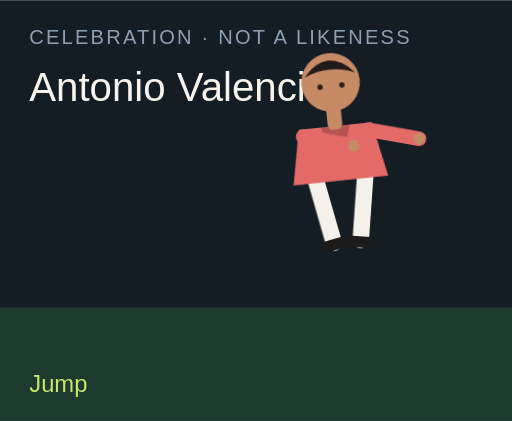
t = 0.00 s
t = 0.75 s: frame unchanged from t = 0.00 s, image omitted
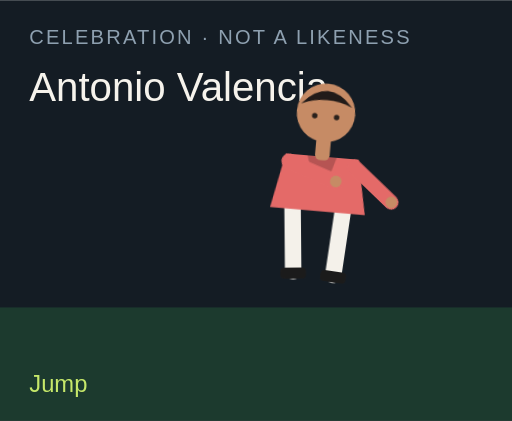
t = 1.25 s
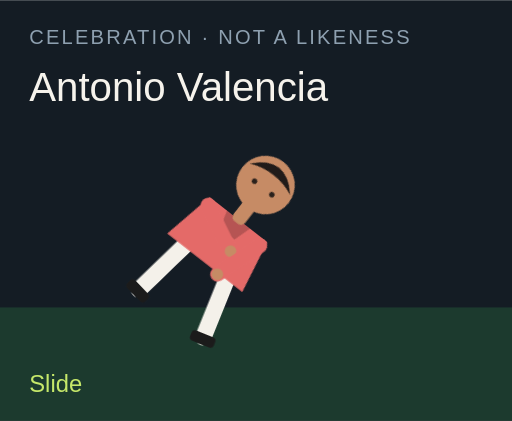
t = 2.00 s
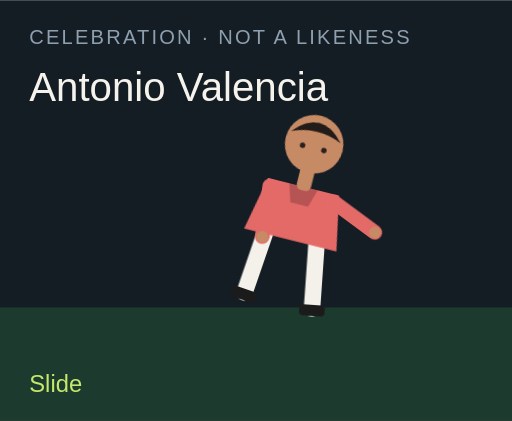
t = 2.75 s
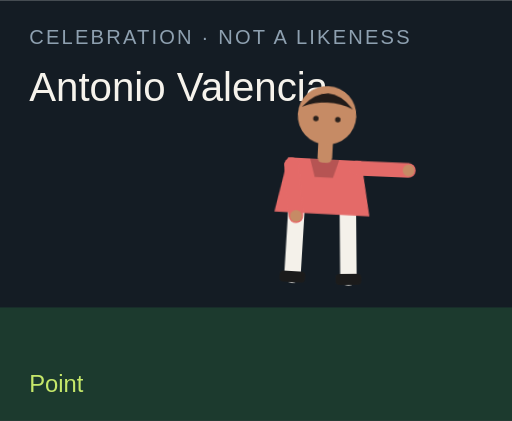
t = 3.25 s

The animated SVG that drew these frames (rendered in a browser with its animation timeline set to each time). Animation: 10 CSS @keyframes rules; one cycle of 4.00 s, repeats indefinitely.

<?xml version="1.0" encoding="UTF-8"?>
<svg xmlns="http://www.w3.org/2000/svg" viewBox="0 0 280 230" role="img">
  <style>@media (prefers-reduced-motion: reduce){animate,animateTransform{display:none}}</style>
  <rect width="280" height="230" fill="#141c24"/>
  <rect y="168" width="280" height="62" fill="#1c3a2e"/>
  <text x="16" y="24" fill="#8ea0b0" font-family="Arial,sans-serif" font-size="11" letter-spacing="1.2">CELEBRATION · NOT A LIKENESS</text>
  <text x="16" y="55" fill="#f6f3ec" font-family="Impact,sans-serif" font-size="22">Antonio Valencia</text>
  
  <g transform="translate(132 40)">
    <g id="motion-71626" transform="rotate(-6 48 90)">
      
      <g id="motion-71628" transform="translate(0 -18)">
        
        <g transform="translate(34 78)"><g id="motion-71630" transform="rotate(-10)"><path d="M0 0 V38" stroke="#f4f1ea" stroke-width="9" stroke-linecap="round"/><rect x="-7" y="36" width="14" height="6" rx="2" fill="#1b1b1b"/></g></g>
        <g transform="translate(62 78)"><g id="motion-71632" transform="rotate(10)"><path d="M0 0 V38" stroke="#f4f1ea" stroke-width="9" stroke-linecap="round"/><rect x="-7" y="36" width="14" height="6" rx="2" fill="#1b1b1b"/></g></g>
        <path d="M28 52 h40 l6 30 H22 Z" fill="#e46a68"/>
        <path d="M40 52 h16 l-3 10 H43 Z" fill="#000" opacity=".2"/>
        <g transform="translate(30 56)"><g id="motion-71634" transform="rotate(-74)"><path d="M0 0 V28" stroke="#e46a68" stroke-width="8" stroke-linecap="round"/><circle cx="0" cy="28" r="3.2" fill="#c68b65"/></g></g>
        <g transform="translate(66 56)"><g id="motion-71636" transform="rotate(-74)"><path d="M0 0 V28" stroke="#e46a68" stroke-width="8" stroke-linecap="round"/><circle cx="0" cy="28" r="3.2" fill="#c68b65"/></g></g>
        <rect x="44" y="40" width="8" height="14" rx="3" fill="#c68b65"/>
        <circle cx="48" cy="28" r="16" fill="#c68b65"/>
        <path d="M34 24 Q48 8 62 24 Q48 18 34 24" fill="#211b19"/>
        <circle cx="42" cy="30" r="1.5" fill="#2a211c"/><circle cx="54" cy="30" r="1.5" fill="#2a211c"/>
      </g>
    </g>
  </g>
  <text x="16" y="214" fill="#c6e86a" font-family="Arial,sans-serif" font-size="13" opacity="1" id="motion-71618">Jump</text><text x="16" y="214" fill="#c6e86a" font-family="Arial,sans-serif" font-size="13" opacity="0" id="motion-71620">Jump</text><text x="16" y="214" fill="#c6e86a" font-family="Arial,sans-serif" font-size="13" opacity="0" id="motion-71622">Slide</text><text x="16" y="214" fill="#c6e86a" font-family="Arial,sans-serif" font-size="13" opacity="0" id="motion-71624">Point</text>
<style>@keyframes track-71619{0%{opacity:1}25%{opacity:0}50%{opacity:0}75%{opacity:0}100%{opacity:1}}@keyframes track-71621{0%{opacity:0}25%{opacity:1}50%{opacity:0}75%{opacity:0}100%{opacity:0}}@keyframes track-71623{0%{opacity:0}25%{opacity:0}50%{opacity:1}75%{opacity:0}100%{opacity:0}}@keyframes track-71625{0%{opacity:0}25%{opacity:0}50%{opacity:0}75%{opacity:1}100%{opacity:0}}@keyframes track-71627{0%{transform:rotate(-6deg)}25%{transform:rotate(-6deg)}50%{transform:rotate(38deg)}75%{transform:rotate(6deg)}100%{transform:rotate(-6deg)}}@keyframes track-71629{0%{transform:translate(0px,-18px)}25%{transform:translate(0px,-18px)}50%{transform:translate(0px,12px)}75%{transform:translate(0px,-4px)}100%{transform:translate(0px,-18px)}}@keyframes track-71631{0%{transform:rotate(-10deg)}25%{transform:rotate(-10deg)}50%{transform:rotate(8deg)}75%{transform:rotate(4deg)}100%{transform:rotate(-10deg)}}@keyframes track-71633{0%{transform:rotate(10deg)}25%{transform:rotate(10deg)}50%{transform:rotate(-16deg)}75%{transform:rotate(-8deg)}100%{transform:rotate(10deg)}}@keyframes track-71635{0%{transform:rotate(-74deg)}25%{transform:rotate(-74deg)}50%{transform:rotate(-64deg)}75%{transform:rotate(14deg)}100%{transform:rotate(-74deg)}}@keyframes track-71637{0%{transform:rotate(-74deg)}25%{transform:rotate(-74deg)}50%{transform:rotate(18deg)}75%{transform:rotate(-96deg)}100%{transform:rotate(-74deg)}}@media(prefers-reduced-motion:no-preference){#motion-71618{animation:track-71619 4s steps(1,end) infinite both}#motion-71620{animation:track-71621 4s steps(1,end) infinite both}#motion-71622{animation:track-71623 4s steps(1,end) infinite both}#motion-71624{animation:track-71625 4s steps(1,end) infinite both}#motion-71626{animation:track-71627 4s linear infinite both}#motion-71628{animation:track-71629 4s linear infinite both}#motion-71630{animation:track-71631 4s linear infinite both}#motion-71632{animation:track-71633 4s linear infinite both}#motion-71634{animation:track-71635 4s linear infinite both}#motion-71636{animation:track-71637 4s linear infinite both}}</style></svg>
